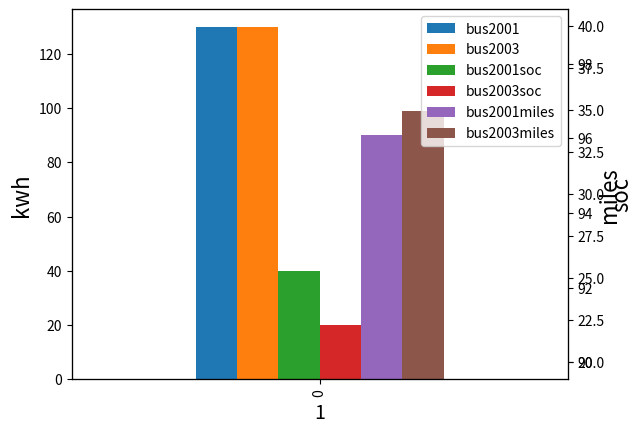

Write Python code to recreate this figure.
import matplotlib.pyplot as plt
import pandas as pd

#create DataFrame
df1 = pd.DataFrame({'bus2001': [130],'bus2003': [130],'bus2001soc':[40],'bus2003soc':[20],'bus2001miles':[90],'bus2003miles':[99]})

#add first bar to plot
ax = df1.plot(kind="bar")

#add axis labels
ax.set_xlabel('1', fontsize=14)
ax.set_ylabel('kwh',fontsize=16)

# #define second y-axis 
ax2 = ax.twinx()
ax2.plot(ax.get_xticks(),
    df1[['bus2001soc','bus2003soc']].values)

# #add second y-axis label
ax2.set_ylabel('soc', fontsize=16)

#define third y-axis 
ax3 = ax.twinx()
ax3.plot(ax.get_xticks(),
    df1[['bus2001miles','bus2003miles']].values)

# #add third y-axis label
ax3.set_ylabel('miles', fontsize=16,)



plt.show()
